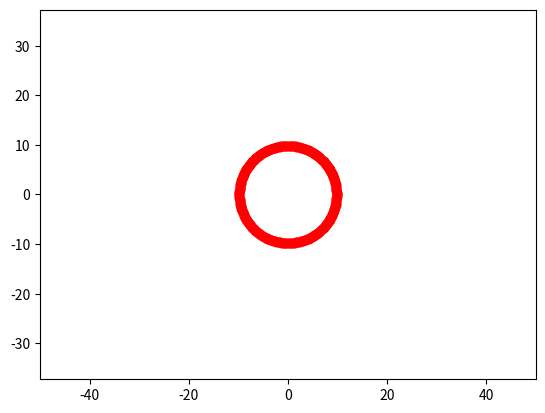

Reproduce this figure in Python.
import numpy as np
import matplotlib.pyplot as plt
from matplotlib.animation import FuncAnimation

fig, ax = plt.subplots()
obj, = plt.plot([],[],'o',color='r',label='Ball')

x = np.arange(-180,180,1)
y = np.arange(-180,180,1)



def rad(degree):
    return degree*np.pi/180;

def circlepainter(r):
    x_coord = r*x
    y_coord = r*y
    obj.set_data(x_coord,y_coord)
    
    
            
    
x = np.sin(rad(x))
y = np.cos(rad(y))
    	


plt.axis('equal')
ax.set_xlim(-50,50)
ax.set_ylim(-50,50)
    


ani = FuncAnimation(fig, circlepainter, frames=np.arange(0,10,0.2), interval = 35 )
ani.save("skfks.gif",writer = "pillow")
print("done")